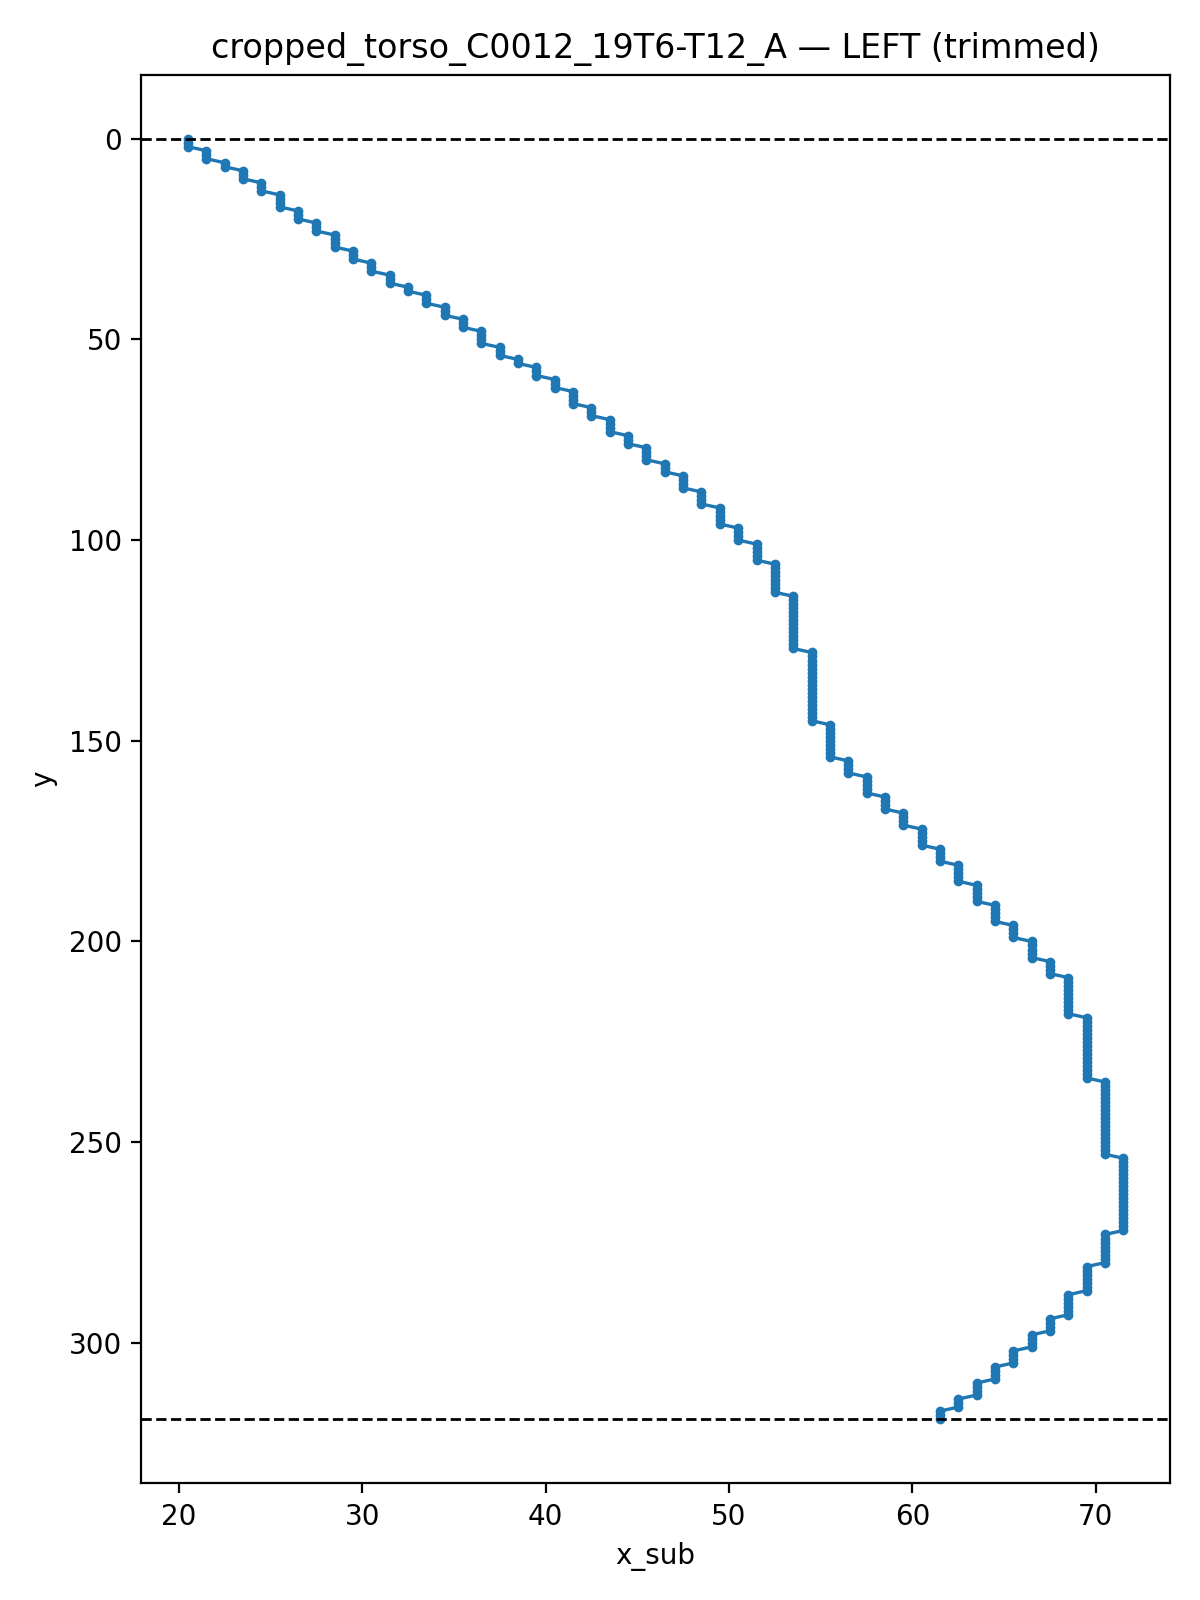

Values plotted in this chart, from the file beside it:
y, x_sub
0.0, 20.5
1.0, 20.5
2.0, 20.5
3.0, 21.5
4.0, 21.5
5.0, 21.5
6.0, 22.5
7.0, 22.5
8.0, 23.5
9.0, 23.5
10.0, 23.5
11.0, 24.5
12.0, 24.5
13.0, 24.5
14.0, 25.5
15.0, 25.5
16.0, 25.5
17.0, 25.5
18.0, 26.5
19.0, 26.5
20.0, 26.5
21.0, 27.5
22.0, 27.5
23.0, 27.5
24.0, 28.5
25.0, 28.5
26.0, 28.5
27.0, 28.5
28.0, 29.5
29.0, 29.5
30.0, 29.5
31.0, 30.5
32.0, 30.5
33.0, 30.5
34.0, 31.5
35.0, 31.5
36.0, 31.5
37.0, 32.5
38.0, 32.5
39.0, 33.5
40.0, 33.5
41.0, 33.5
42.0, 34.5
43.0, 34.5
44.0, 34.5
45.0, 35.5
46.0, 35.5
47.0, 35.5
48.0, 36.5
49.0, 36.5
50.0, 36.5
51.0, 36.5
52.0, 37.5
53.0, 37.5
54.0, 37.5
55.0, 38.5
56.0, 38.5
57.0, 39.5
58.0, 39.5
59.0, 39.5
... 260 more rows
